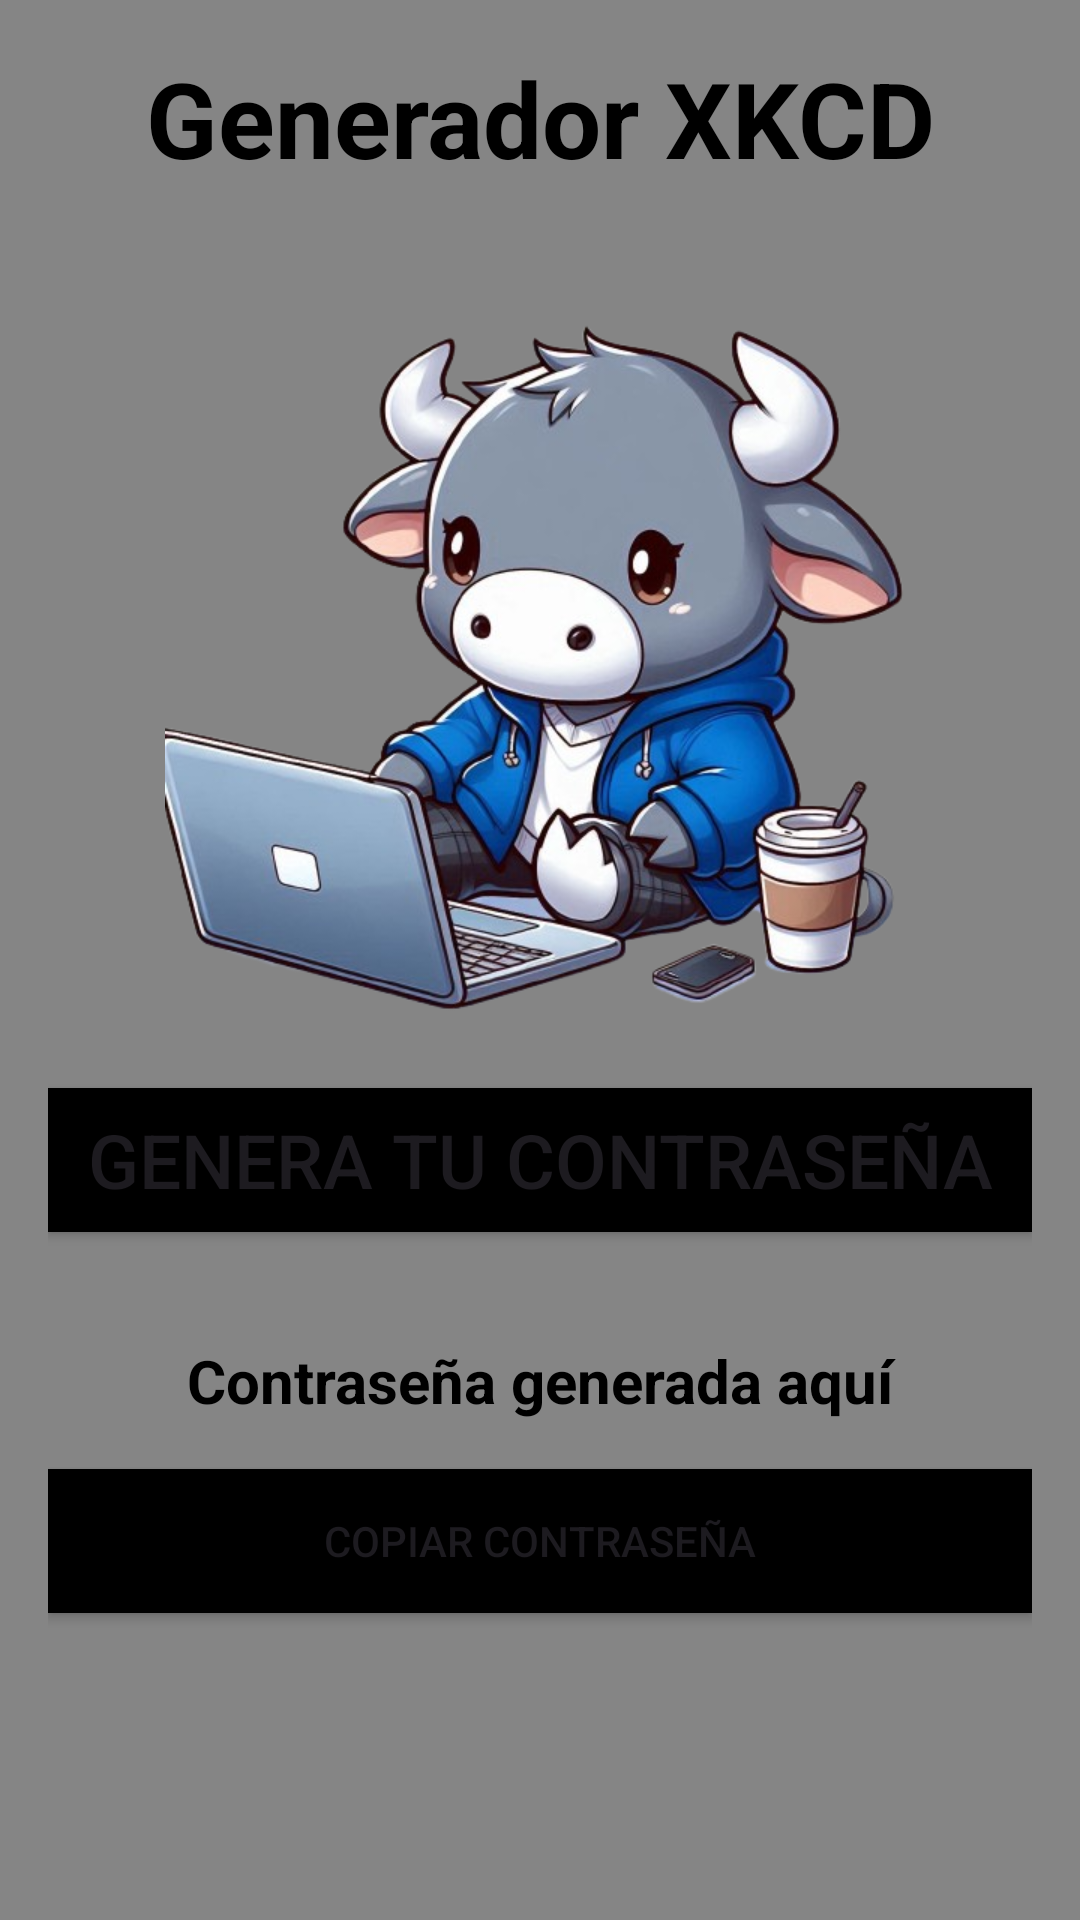

Produce the Android XML layout that renders to this screen, including the resource entries it uses.
<!-- AndroidManifest.xml: application theme Theme.Generadorup -->
<!-- res/layout/activity_main4.xml -->
<LinearLayout xmlns:android="http://schemas.android.com/apk/res/android"
    android:layout_width="match_parent"
    android:layout_height="match_parent"
    android:orientation="vertical"
    android:background="#858585"
    android:padding="16dp">

    <TextView
        android:layout_width="match_parent"
        android:layout_height="wrap_content"
        android:text="Generador XKCD"
        android:textColor="@color/black"
        android:textSize="35sp"
        android:textStyle="bold"
        android:textAlignment="center"
        android:layout_marginBottom="20dp"/>

    <ImageView
        android:layout_width="match_parent"
        android:layout_marginTop="10sp"
        android:layout_height="250sp"
        android:src="@drawable/torito"/>

    <Button
        android:id="@+id/generatePasswordButton"
        android:layout_width="match_parent"
        android:layout_height="wrap_content"
        android:background="@color/black"
        android:text="Genera tu contraseña"
        android:textSize="25sp"
        android:layout_marginTop="20sp"
        android:layout_marginBottom="20dp" />

    <TextView
        android:id="@+id/generatedPasswordTextView"
        android:layout_width="match_parent"
        android:layout_height="wrap_content"
        android:text="Contraseña generada aquí"
        android:paddingTop="16dp"
        android:textSize="20sp"
        android:textAlignment="center"
        android:textColor="@color/black"
        android:textStyle="bold" />
    <Button
        android:id="@+id/copyButton"
        android:layout_width="match_parent"
        android:layout_height="wrap_content"
        android:background="@color/black"
        android:text="Copiar Contraseña"
        android:layout_marginTop="16dp"/>


</LinearLayout>
<!-- resources referenced by this layout -->
<resources>
  <!-- drawable torito: png bitmap (drawable, 295309 bytes) -->
  <style name="Theme.Generadorup" parent="Base.Theme.Generadorup" />
  <style name="Base.Theme.Generadorup" parent="Theme.Material3.DayNight.NoActionBar">
          
          
      </style>
  <!-- not gathered from this repository: default colours our renderer supplied (Android Studio template values) -->
  <color name="black">#FF000000</color>
</resources>
